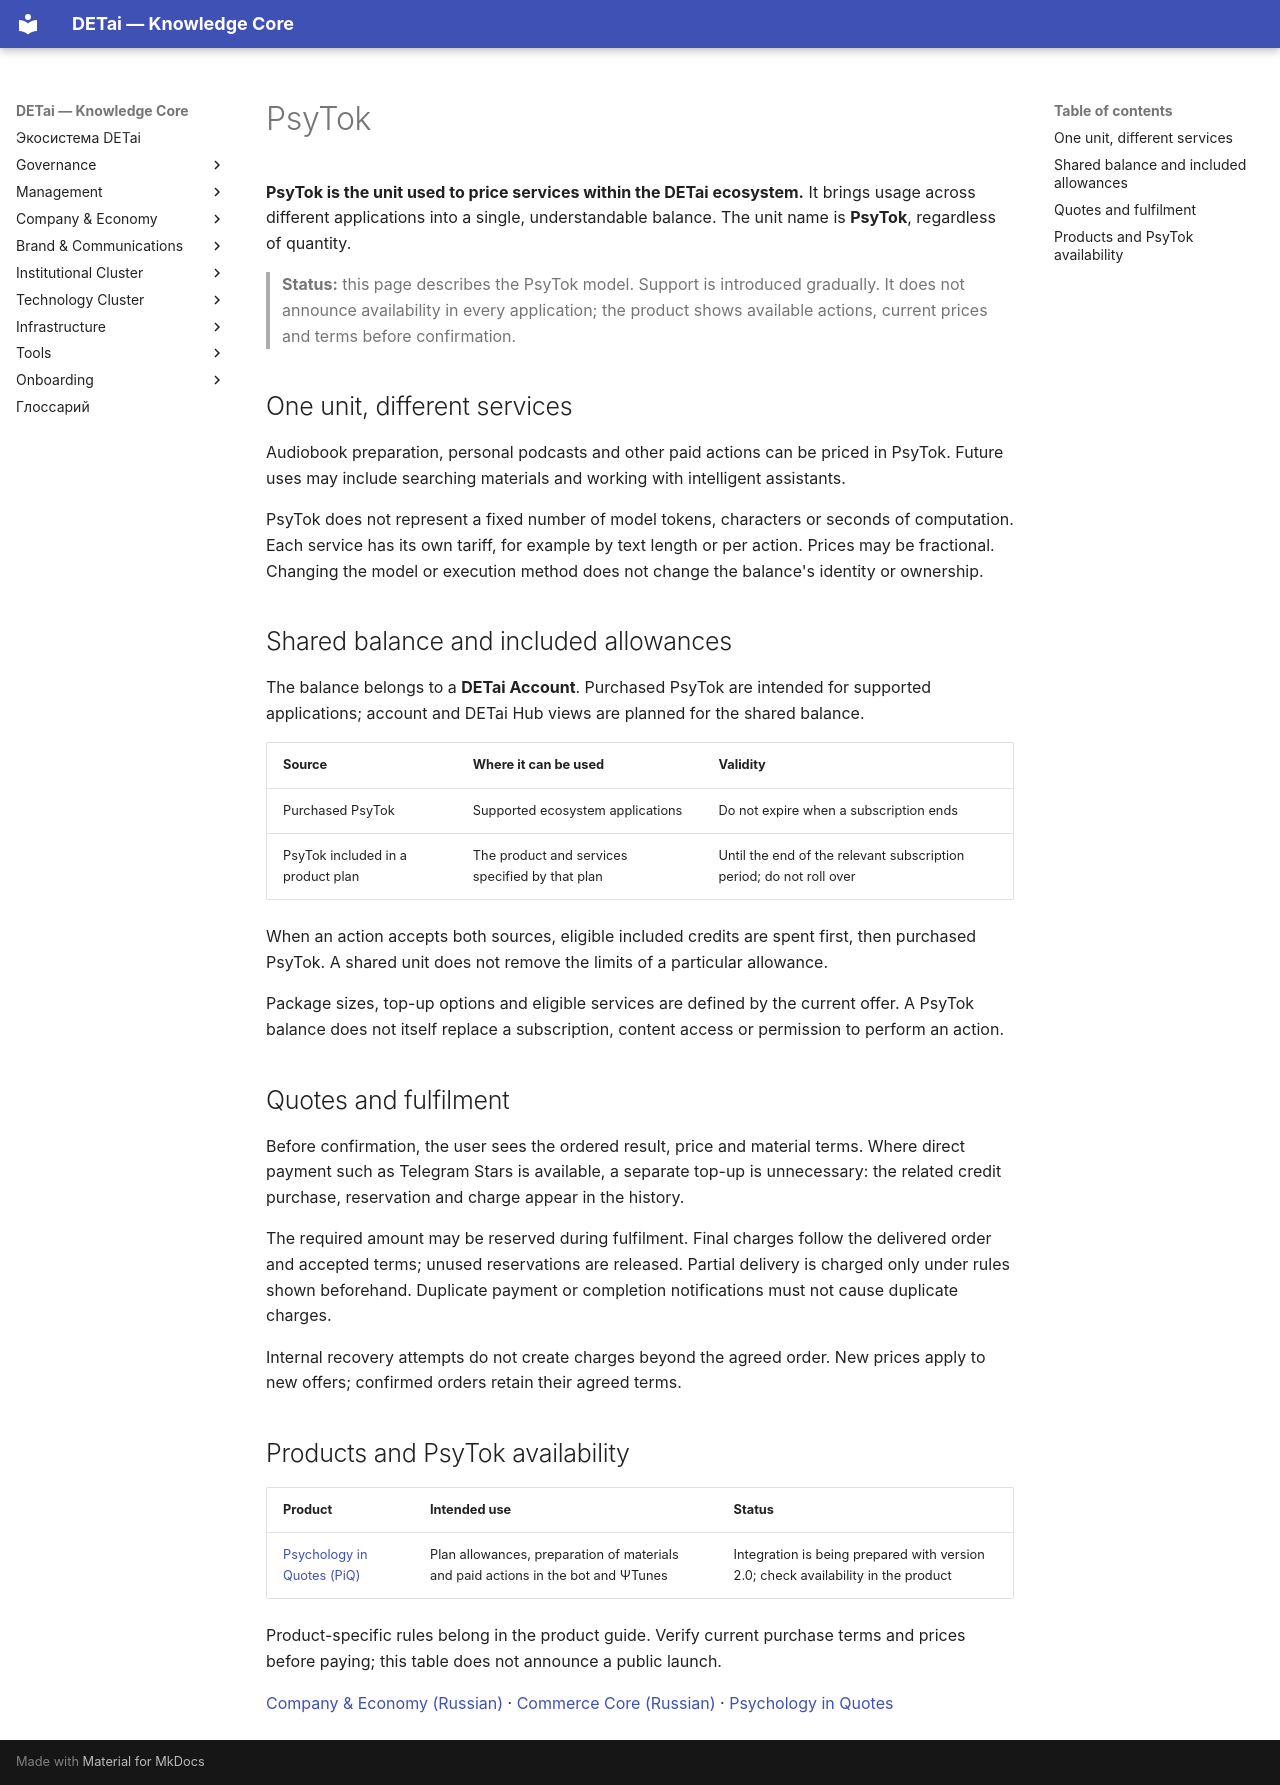

repository: DETai-org/Knowledge_substrate · page: en/company-and-economy/psytok/index.html · generator: mkdocs

---
title: "PsyTok — DETai ecosystem credits"
description: "Shared PsyTok balances, plan allowances and payment for ecosystem services."
lang: en
translation_of: /ru/company-and-economy/psytok/
---

# PsyTok

**PsyTok is the unit used to price services within the DETai ecosystem.** It brings usage across different applications into a single, understandable balance. The unit name is **PsyTok**, regardless of quantity.

> **Status:** this page describes the PsyTok model. Support is introduced gradually. It does not announce availability in every application; the product shows available actions, current prices and terms before confirmation.

## One unit, different services

Audiobook preparation, personal podcasts and other paid actions can be priced in PsyTok. Future uses may include searching materials and working with intelligent assistants.

PsyTok does not represent a fixed number of model tokens, characters or seconds of computation. Each service has its own tariff, for example by text length or per action. Prices may be fractional. Changing the model or execution method does not change the balance's identity or ownership.

## Shared balance and included allowances

The balance belongs to a **DETai Account**. Purchased PsyTok are intended for supported applications; account and DETai Hub views are planned for the shared balance.

| Source | Where it can be used | Validity |
| --- | --- | --- |
| Purchased PsyTok | Supported ecosystem applications | Do not expire when a subscription ends |
| PsyTok included in a product plan | The product and services specified by that plan | Until the end of the relevant subscription period; do not roll over |

When an action accepts both sources, eligible included credits are spent first, then purchased PsyTok. A shared unit does not remove the limits of a particular allowance.

Package sizes, top-up options and eligible services are defined by the current offer. A PsyTok balance does not itself replace a subscription, content access or permission to perform an action.

## Quotes and fulfilment

Before confirmation, the user sees the ordered result, price and material terms. Where direct payment such as Telegram Stars is available, a separate top-up is unnecessary: the related credit purchase, reservation and charge appear in the history.

The required amount may be reserved during fulfilment. Final charges follow the delivered order and accepted terms; unused reservations are released. Partial delivery is charged only under rules shown beforehand. Duplicate payment or completion notifications must not cause duplicate charges.

Internal recovery attempts do not create charges beyond the agreed order. New prices apply to new offers; confirmed orders retain their agreed terms.

## Products and PsyTok availability

| Product | Intended use | Status |
| --- | --- | --- |
| [Psychology in Quotes (PiQ)](../technology/platform/psychology-in-quotes/index.md) | Plan allowances, preparation of materials and paid actions in the bot and ΨTunes | Integration is being prepared with version 2.0; check availability in the product |

Product-specific rules belong in the product guide. Verify current purchase terms and prices before paying; this table does not announce a public launch.

[Company & Economy (Russian)](../../ru/company-and-economy/index.md) · [Commerce Core (Russian)](../../ru/company-and-economy/commerce-core.md) · [Psychology in Quotes](../technology/platform/psychology-in-quotes/index.md)
